Run: headless pygame with SDL's dummy video driver; simulated clock (each Clock.tick advances the game by its frame time, no real sleeping); random seed 0; keys injected as events and as key.get_pressed() state; no mouse input.
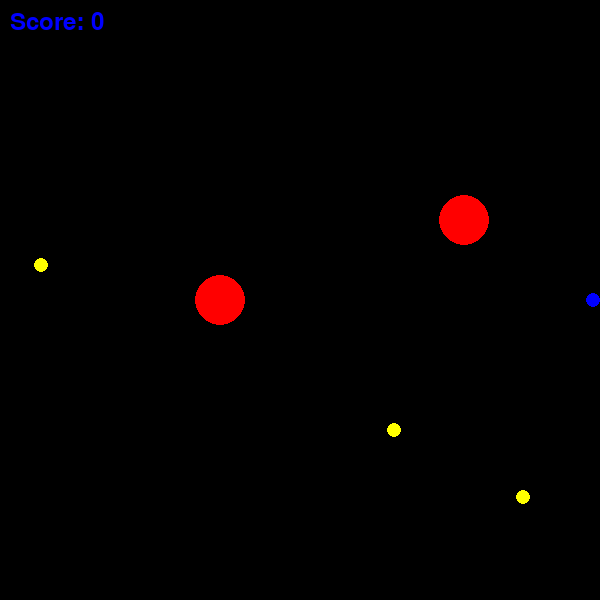
Frame 1 of 4 · flips 1–60 · no input
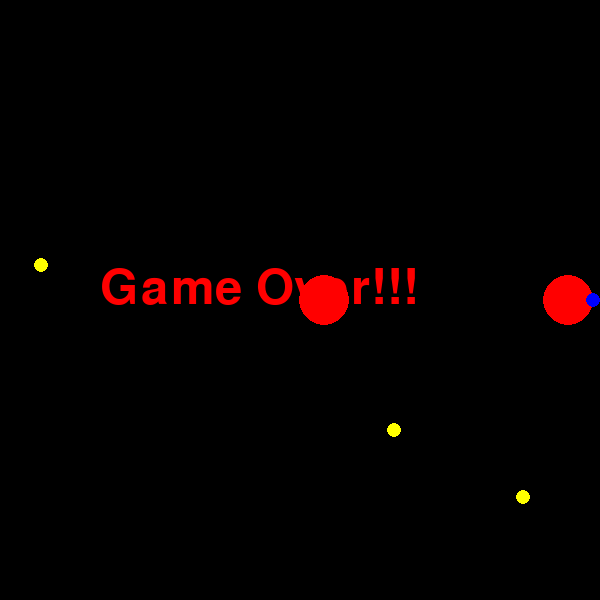
Frame 2 of 4 · flips 61–180 · tapped SPACE, RETURN · held RIGHT (→), D
Frame 3 of 4 · flips 181–300 · held DOWN (↓), S · screen unchanged from frame 2, image omitted
Frame 4 of 4 · flips 301–420 · held LEFT (←), A, UP (↑), W · screen unchanged from frame 3, image omitted

The pygame program that drew these frames:

import pygame
import sys
import random

# Initialize Pygame
pygame.init()

# Constants
WIDTH, HEIGHT = 600, 600
BLACK = (0, 0, 0)
BLUE = (0, 0, 255)
RED = (255, 0, 0)
GREEN = (0, 225, 0)
YELLOW = (255, 255, 0)
PELLET_RADIUS = 7  
GHOST_RADIUS = 25
NUM_PELLETS = 3  # Number of pellets

# Set up the game window
screen = pygame.display.set_mode((WIDTH, HEIGHT))
pygame.display.set_caption("JetBrains")

# JetBrains attributes
jetbrains_x = WIDTH // 2
jetbrains_y = HEIGHT // 2
jetbrains_direction = 0  # 0: right, 1: up, 2: left, 3: down
jetbrains_speed = 5  

# Pellet attributes
pellets = [(random.randint(0, WIDTH), random.randint(0, HEIGHT)) for _ in range(NUM_PELLETS)]

# Ghost attributes
ghosts = [[400, 100, 0, 0], [100, 400, 0, 0]]  # x, y, x_direction, y_direction for two ghosts
ghost_speed = 2

# Score
score = 0

# Game over attributes
game_over = False

# Check if all pellets have been eaten
def check_win_condition():
    return len(pellets) == 0

def update_jetbrains_position():
    global jetbrains_x, jetbrains_y
    if jetbrains_direction == 0:
        jetbrains_x += jetbrains_speed
    elif jetbrains_direction == 1:
        jetbrains_y -= jetbrains_speed
    elif jetbrains_direction == 2:
        jetbrains_x -= jetbrains_speed
    elif jetbrains_direction == 3:
        jetbrains_y += jetbrains_speed

def eat_pellet():
    global score
    for pellet in pellets:
        distance = pygame.math.Vector2(jetbrains_x - pellet[0], jetbrains_y - pellet[1]).length()
        if distance < PELLET_RADIUS * 2:  # size of PELLET
            pellets.remove(pellet)
            score += 1

def draw_pellets():
    for pellet in pellets:
        pygame.draw.circle(screen, YELLOW, pellet, PELLET_RADIUS)

def draw_ghosts():
    for ghost in ghosts:
        pygame.draw.circle(screen, RED, (int(ghost[0]), int(ghost[1])), GHOST_RADIUS)

def move_ghosts():
    for ghost in ghosts:
        # Simple chase behavior: move towards JetBrains
        if jetbrains_x < ghost[0]:
            ghost[2] = -1  # Move left
        elif jetbrains_x > ghost[0]:
            ghost[2] = 1   # Move right
        else:
            ghost[2] = 0   # Stop in the x direction

        if jetbrains_y < ghost[1]:
            ghost[3] = -1  # Move up
        elif jetbrains_y > ghost[1]:
            ghost[3] = 1   # Move down
        else:
            ghost[3] = 0   # Stop in the y direction

        ghost[0] += ghost[2] * ghost_speed  # Move in x direction
        ghost[1] += ghost[3] * ghost_speed  # Move in y direction

def handle_ghost_collision():
    global game_over
    for ghost in ghosts:
        distance = pygame.math.Vector2(jetbrains_x - ghost[0], jetbrains_y - ghost[1]).length()
        if distance < PELLET_RADIUS + GHOST_RADIUS:  # size of the ghosts
            game_over = True

# Main game loop
clock = pygame.time.Clock()
while True:
    for event in pygame.event.get():
        if event.type == pygame.QUIT:
            pygame.quit()
            sys.exit()

        if event.type == pygame.KEYDOWN and not game_over:
            if event.key == pygame.K_RIGHT:
                jetbrains_direction = 0
            elif event.key == pygame.K_UP:
                jetbrains_direction = 1
            elif event.key == pygame.K_LEFT:
                jetbrains_direction = 2
            elif event.key == pygame.K_DOWN:
                jetbrains_direction = 3

    if not game_over:
        update_jetbrains_position()
        eat_pellet()
        move_ghosts()
        handle_ghost_collision()

        # Check if all pellets have been eaten
        if check_win_condition():
            game_over = True

        # Boundary checking for JetBrains
        jetbrains_x = max(PELLET_RADIUS, min(WIDTH - PELLET_RADIUS, jetbrains_x))
        jetbrains_y = max(PELLET_RADIUS, min(HEIGHT - PELLET_RADIUS, jetbrains_y))

    # Draw the game window
    screen.fill(BLACK)
    draw_pellets()
    draw_ghosts()
    pygame.draw.circle(screen, BLUE, (jetbrains_x, jetbrains_y), PELLET_RADIUS)

    if game_over:
        if check_win_condition():
            font = pygame.font.Font(None, 72)
            win_text = font.render("YOU WIN!!!", True, GREEN)
            screen.blit(win_text, (WIDTH // 2 - 200, HEIGHT // 2 - 36))
        else:
            font = pygame.font.Font(None, 72)
            game_over_text = font.render("Game Over!!!", True, RED)
            screen.blit(game_over_text, (WIDTH // 2 - 200, HEIGHT // 2 - 36))

    else:
        # Draw the score on the screen
        font = pygame.font.Font(None, 36)
        score_text = font.render(f"Score: {score}", True, BLUE)
        screen.blit(score_text, (10, 10))

    pygame.display.flip()

    # Cap the frame rate
    clock.tick(60)
